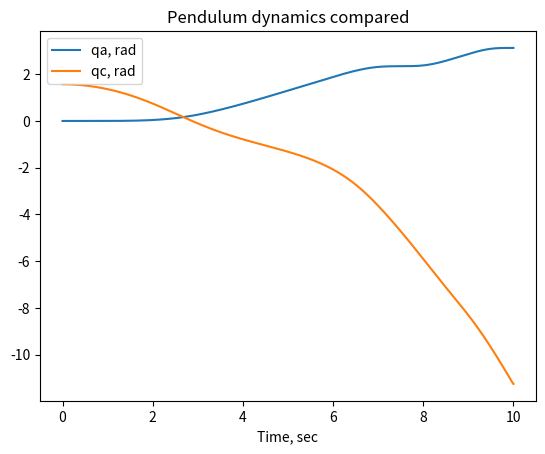

This chart was generated by the following Python code:
#!/usr/bin/python3

import numpy as np
from numpy.linalg import inv
import matplotlib.pyplot as plt

Ib = 0.0190 # kg m^2
Jb = 0.0178
Ka = 0.0670
Ic = 0.0092
Jc = 0.0230
Kb = 0.0297
Id = 0.0148
Jd = 0.0273
Kc = 0.0188
J1 = Jc+Jd-Kc-Id
J2 = Ka+Jc+Jd+Kb
wd = 1.59 # 600 rpm

def derivative(state, amps):
    [qa,wa,qc,wc] = state
    tauc = amps
    return np.array([wa, (-J1*np.sin(2*qc)*wc*wa - Jd*np.cos(qc)*wc*wd)/(J2-J1*(np.cos(qc)**2)), wc, (tauc + Jd*np.cos(qc)*wa*wd + 0.5*J1*np.sin(2*qc)*(wa**2))/(Id+Ic)])

def rk4_step(yi, i, time, current): 
    h = time[i+1]-time[i]
    k1 = derivative(yi, current[i])*h
    k2 = derivative(yi+k1/2., (current[i]+current[i+1])/2.)*h
    k3 = derivative(yi+k2/2., (current[i]+current[i+1])/2.)*h
    k4 = derivative(yi+k3, current[i+1])*h
    return yi+k1/6.+k2/3.+k3/3.+k4/6.

def predict(time, current):
    sol = []
    yi = [0, 0, 1.57, 0] # qa wa qc wc
    for i in range(len(time)-1):
        yi = rk4_step(yi, i, time, current)
        sol.append(yi)
    sol.append(yi)
    return np.transpose(sol)

time = np.linspace(0,10,3000)
current = [-0.01 for t in time]

fig = plt.figure()
ax1 = fig.add_subplot(111)

ax1.set_title("Pendulum dynamics compared")
ax1.set_xlabel('Time, sec')

synthetic = predict(time, current)
#ax1.plot(time, current,  label='current, amp')
ax1.plot(time, synthetic[0,:], label='qa, rad')
ax1.plot(time, synthetic[2,:], label='qc, rad')

ax1.legend()
plt.show()

